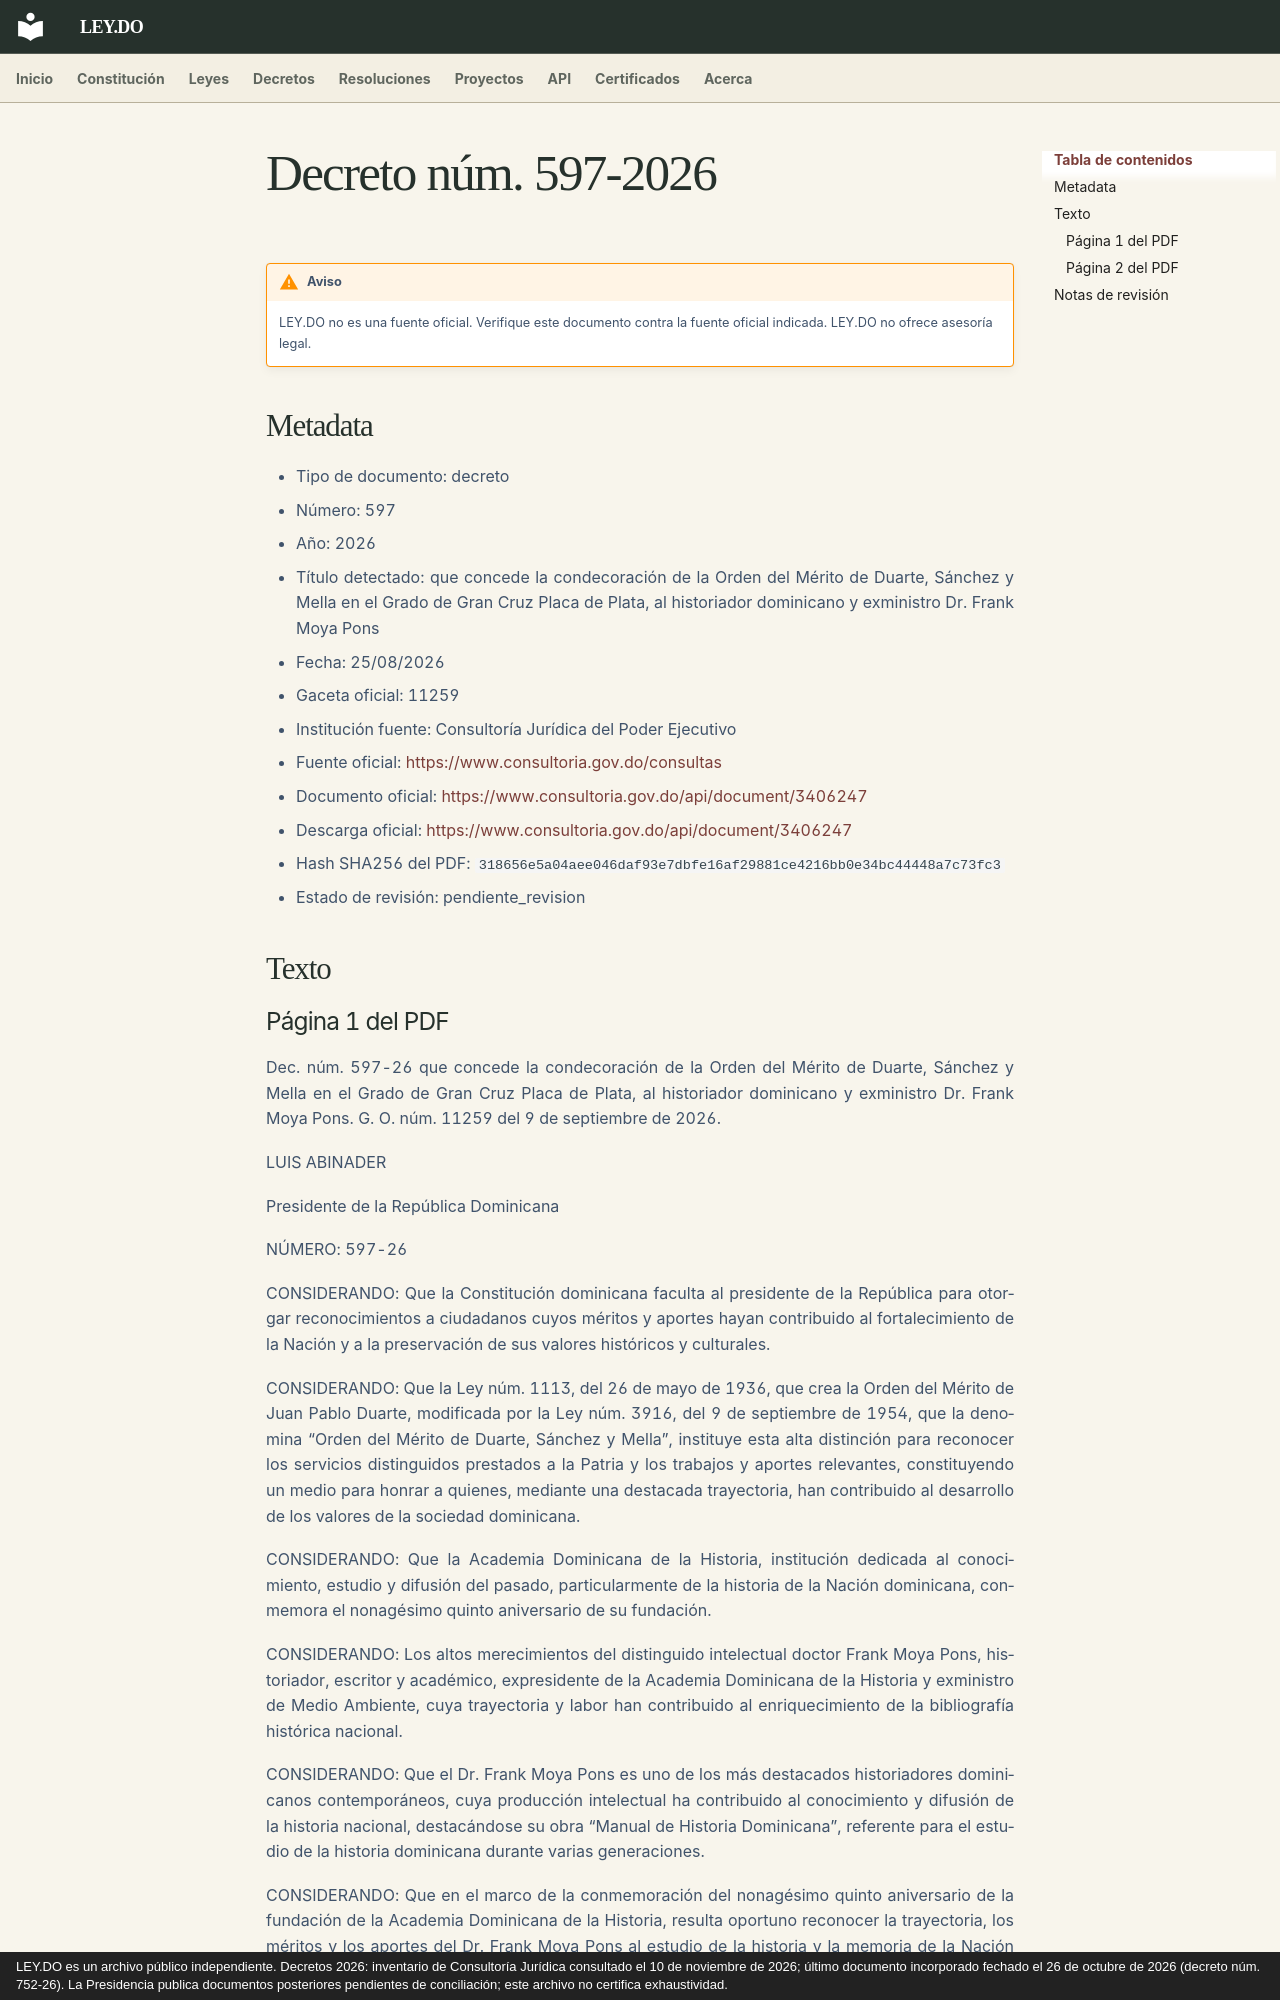

repository: ley-do/ley.do · page: decretos/2026/decreto-597-2026/index.html · generator: mkdocs · copyright: LEY.DO es un archivo público independiente. Decretos 2026: inventario de Consultoría Jurídica consultado el 10 de noviembre de 2026; último documento incorporado fechado el 26 de octubre de 2026 (decreto núm. 752-26). La Presidencia publica documentos posteriores pendientes de conciliación; este archivo no certifica exhaustividad.

# Decreto núm. 597-2026

!!! warning "Aviso"
    LEY.DO no es una fuente oficial. Verifique este documento contra la fuente oficial indicada.
    LEY.DO no ofrece asesoría legal.

## Metadata

- Tipo de documento: decreto
- Número: 597
- Año: 2026
- Título detectado: que concede la condecoración de la Orden del Mérito de Duarte, Sánchez y Mella en el Grado de Gran Cruz Placa de Plata, al historiador dominicano y exministro Dr. Frank Moya Pons
- Fecha: 25/08/2026
- Gaceta oficial: 11259
- Institución fuente: Consultoría Jurídica del Poder Ejecutivo
- Fuente oficial: [https://www.consultoria.gov.do/consultas](https://www.consultoria.gov.do/consultas)
- Documento oficial: [https://www.consultoria.gov.do/api/document/3406247](https://www.consultoria.gov.do/api/document/3406247)
- Descarga oficial: [https://www.consultoria.gov.do/api/document/3406247](https://www.consultoria.gov.do/api/document/3406247)
- Hash SHA256 del PDF: `318656e5a04aee046daf93e7dbfe16af29881ce4216bb0e34bc44448a7c73fc3`
- Estado de revisión: pendiente_revision

## Texto
